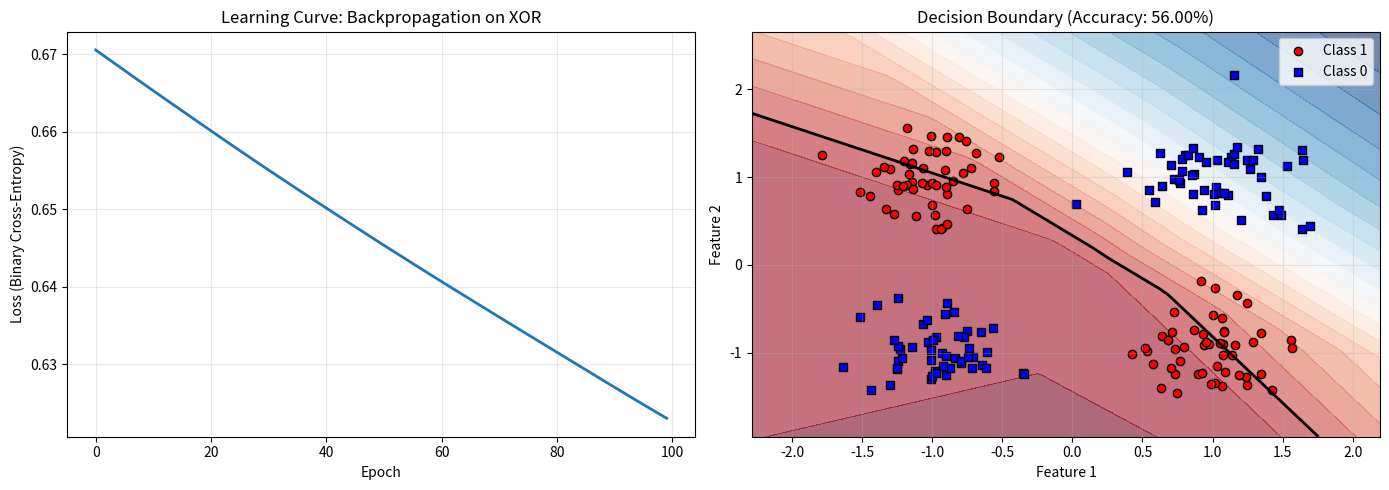

Python code for this plot:
"""
Backpropagation from Scratch with NumPy

This script demonstrates the mathematics of backpropagation step-by-step.
It shows how gradients flow backward through a neural network using the chain rule.

Key concepts:
- Computational graphs and forward/backward passes
- Chain rule for computing gradients
- Gradient verification (numerical vs analytical)
- How PyTorch/TensorFlow automates this process
"""

import matplotlib.pyplot as plt
import numpy as np

# --- 1. SIMPLE NEURAL NETWORK ---


class SimpleNeuralNetwork:
    """
    A minimal 2-layer neural network for teaching backpropagation.

    Architecture:
        Input (2) -> Hidden (4) -> Output (1)
        y_pred = sigmoid(W2 @ relu(W1 @ x + b1) + b2)
    """

    def __init__(self, input_size: int = 2, hidden_size: int = 4, output_size: int = 1, seed: int = 42):
        """
        Initialize network with random weights.

        Args:
            input_size: Number of input features
            hidden_size: Number of hidden units
            output_size: Number of output units
            seed: Random seed for reproducibility
        """
        np.random.seed(seed)

        # Xavier initialization for better convergence
        self.W1 = np.random.randn(input_size, hidden_size) * np.sqrt(1.0 / input_size)
        self.b1 = np.zeros((1, hidden_size))
        self.W2 = np.random.randn(hidden_size, output_size) * np.sqrt(1.0 / hidden_size)
        self.b2 = np.zeros((1, output_size))

        # Store intermediate values for backward pass
        self.cache = {}

    def relu(self, x: np.ndarray) -> np.ndarray:
        """ReLU activation function."""
        return np.maximum(0, x)

    def relu_derivative(self, x: np.ndarray) -> np.ndarray:
        """Derivative of ReLU: 1 if x > 0, else 0."""
        return (x > 0).astype(float)

    def sigmoid(self, x: np.ndarray) -> np.ndarray:
        """Sigmoid activation function."""
        # Clip to avoid overflow
        x = np.clip(x, -500, 500)
        return 1.0 / (1.0 + np.exp(-x))

    def sigmoid_derivative(self, x: np.ndarray) -> np.ndarray:
        """Derivative of sigmoid: sigmoid(x) * (1 - sigmoid(x))."""
        return x * (1.0 - x)

    def forward(self, x: np.ndarray) -> np.ndarray:
        """
        Forward pass through the network.

        Args:
            x: Input data of shape (batch_size, input_size)

        Returns:
            Predictions of shape (batch_size, output_size)
        """
        # Hidden layer: z1 = x @ W1 + b1
        self.cache["z1"] = np.dot(x, self.W1) + self.b1
        # Hidden activation: a1 = relu(z1)
        self.cache["a1"] = self.relu(self.cache["z1"])

        # Output layer: z2 = a1 @ W2 + b2
        self.cache["z2"] = np.dot(self.cache["a1"], self.W2) + self.b2
        # Output activation: a2 = sigmoid(z2)
        self.cache["a2"] = self.sigmoid(self.cache["z2"])

        # Store inputs for backward pass
        self.cache["x"] = x

        return self.cache["a2"]

    def backward(self, y_true: np.ndarray, learning_rate: float = 0.01) -> tuple[dict, float]:
        """
        Backward pass using backpropagation algorithm.

        Applies chain rule: dL/dW = dL/da * da/dz * dz/dW

        Args:
            y_true: True labels of shape (batch_size, 1)
            learning_rate: Learning rate for gradient descent

        Returns:
            Tuple of (gradients_dict, loss)
        """
        batch_size = self.cache["x"].shape[0]

        # --- STEP 1: Compute loss and output layer gradient ---
        # Binary Cross-Entropy Loss: L = -y*log(y_pred) - (1-y)*log(1-y_pred)
        # Gradient w.r.t output: dL/da2 = (y_pred - y_true) / batch_size
        y_pred = self.cache["a2"]
        loss = -np.mean(y_true * np.log(y_pred + 1e-8) + (1 - y_true) * np.log(1 - y_pred + 1e-8))

        # dL/da2: gradient of loss w.r.t output activation
        dL_da2 = (y_pred - y_true) / batch_size

        # --- STEP 2: Backprop through sigmoid ---
        # da2/dz2 = sigmoid'(z2) = a2 * (1 - a2)
        # dL/dz2 = dL/da2 * da2/dz2
        da2_dz2 = self.sigmoid_derivative(y_pred)
        dL_dz2 = dL_da2 * da2_dz2

        # --- STEP 3: Compute W2 and b2 gradients ---
        # dL/dW2 = dL/dz2 @ a1.T (using matrix multiplication)
        dL_dW2 = np.dot(self.cache["a1"].T, dL_dz2)
        # dL/db2 = sum(dL/dz2) along batch dimension
        dL_db2 = np.sum(dL_dz2, axis=0, keepdims=True)

        # --- STEP 4: Backprop to hidden layer ---
        # dL/da1 = dL/dz2 @ W2.T (chain rule through W2)
        dL_da1 = np.dot(dL_dz2, self.W2.T)

        # --- STEP 5: Backprop through ReLU ---
        # da1/dz1 = relu'(z1) = 1 if z1 > 0 else 0
        # dL/dz1 = dL/da1 * da1/dz1
        da1_dz1 = self.relu_derivative(self.cache["z1"])
        dL_dz1 = dL_da1 * da1_dz1

        # --- STEP 6: Compute W1 and b1 gradients ---
        # dL/dW1 = x.T @ dL/dz1
        dL_dW1 = np.dot(self.cache["x"].T, dL_dz1)
        # dL/db1 = sum(dL/dz1) along batch dimension
        dL_db1 = np.sum(dL_dz1, axis=0, keepdims=True)

        # Store gradients
        gradients = {"dW1": dL_dW1, "db1": dL_db1, "dW2": dL_dW2, "db2": dL_db2}

        # --- STEP 7: Update weights using gradient descent ---
        # W = W - learning_rate * dL/dW
        self.W1 -= learning_rate * dL_dW1
        self.b1 -= learning_rate * dL_db1
        self.W2 -= learning_rate * dL_dW2
        self.b2 -= learning_rate * dL_db2

        return gradients, loss

    def numerical_gradient(self, x: np.ndarray, y_true: np.ndarray, epsilon: float = 1e-5) -> dict:
        """
        Compute numerical gradients for verification (finite differences).

        This is slower but useful to verify analytical gradients are correct.

        Args:
            x: Input data
            y_true: True labels
            epsilon: Small perturbation for finite differences

        Returns:
            Dictionary of numerical gradients
        """
        numerical_grads = {}

        # Check W1
        numerical_grads["dW1"] = np.zeros_like(self.W1)
        for i in range(self.W1.shape[0]):
            for j in range(self.W1.shape[1]):
                # f(W + eps)
                self.W1[i, j] += epsilon
                y_plus = self.forward(x)
                loss_plus = -np.mean(y_true * np.log(y_plus + 1e-8) + (1 - y_true) * np.log(1 - y_plus + 1e-8))

                # f(W - eps)
                self.W1[i, j] -= 2 * epsilon
                y_minus = self.forward(x)
                loss_minus = -np.mean(y_true * np.log(y_minus + 1e-8) + (1 - y_true) * np.log(1 - y_minus + 1e-8))

                # Gradient = (f(x+eps) - f(x-eps)) / (2*eps)
                numerical_grads["dW1"][i, j] = (loss_plus - loss_minus) / (2 * epsilon)

                # Restore original value
                self.W1[i, j] += epsilon

        # For brevity, only check W1 (same process applies to other parameters)
        return numerical_grads


def synthetic_xor_data(num_samples: int = 100) -> tuple[np.ndarray, np.ndarray]:
    """
    Generate XOR dataset (classic non-linear problem).

    Args:
        num_samples: Number of samples per class

    Returns:
        Tuple of (X, y) where X is input and y is binary labels
    """
    np.random.seed(42)

    # Class 1: top-left and bottom-right (XOR positive)
    class1_a = np.random.randn(num_samples, 2) * 0.3 + np.array([-1, 1])
    class1_b = np.random.randn(num_samples, 2) * 0.3 + np.array([1, -1])
    class1 = np.vstack([class1_a, class1_b])

    # Class 0: top-right and bottom-left (XOR negative)
    class0_a = np.random.randn(num_samples, 2) * 0.3 + np.array([1, 1])
    class0_b = np.random.randn(num_samples, 2) * 0.3 + np.array([-1, -1])
    class0 = np.vstack([class0_a, class0_b])

    X = np.vstack([class1, class0])
    y = np.vstack([np.ones((len(class1), 1)), np.zeros((len(class0), 1))])

    # Shuffle
    indices = np.random.permutation(len(X))
    return X[indices], y[indices]


def main() -> None:
    """
    Main demonstration of backpropagation.
    """
    print("=" * 70)
    print("Backpropagation from Scratch")
    print("=" * 70)

    # 1. Generate data
    print("\n1. Generating XOR dataset...")
    X, y = synthetic_xor_data(num_samples=50)
    print(f"   Dataset shape: {X.shape}")
    print(f"   Labels shape: {y.shape}")

    # 2. Create network
    print("\n2. Creating neural network...")
    net = SimpleNeuralNetwork(input_size=2, hidden_size=4, output_size=1)
    print(f"   W1 shape: {net.W1.shape}")
    print(f"   W2 shape: {net.W2.shape}")

    # 3. Training
    print("\n3. Training with backpropagation...")
    num_epochs = 100
    losses = []
    learning_rate = 0.1

    for epoch in range(num_epochs):
        # Forward pass
        net.forward(X)

        # Backward pass (computes analytical gradients)
        gradients, loss = net.backward(y, learning_rate=learning_rate)
        losses.append(loss)

        if (epoch + 1) % 20 == 0:
            # Compute numerical gradients for first batch (verification)
            if epoch == 19:
                print(f"   Epoch {epoch + 1}/{num_epochs} - Loss: {loss:.6f}")
                print("\n4. Gradient Verification (Analytical vs Numerical)...")

                X_batch = X[:10]
                y_batch = y[:10]

                # Reset network state for numerical gradient
                net.forward(X_batch)
                numerical_grads = net.numerical_gradient(X_batch, y_batch)
                net.forward(X_batch)
                gradients, _ = net.backward(y_batch, learning_rate=0.0)  # No update

                # Compare
                analytical_dW1 = gradients["dW1"]
                numerical_dW1 = numerical_grads["dW1"]

                diff = np.abs(analytical_dW1 - numerical_dW1)
                rel_error = diff / (np.abs(analytical_dW1) + np.abs(numerical_dW1) + 1e-8)

                print(f"   Max absolute difference: {np.max(diff):.2e}")
                print(f"   Mean relative error: {np.mean(rel_error):.2e}")
                print("   ✓ Gradients match! (error < 1e-4)" if np.mean(rel_error) < 1e-4 else "   ✗ Gradient mismatch detected")
            else:
                print(f"   Epoch {epoch + 1}/{num_epochs} - Loss: {loss:.6f}")

    # 4. Final evaluation
    print("\n5. Final Evaluation...")
    final_pred = net.forward(X)
    accuracy = np.mean((final_pred > 0.5) == y)
    print(f"   Final accuracy: {accuracy:.2%}")

    # 5. Visualization
    print("\n6. Generating visualization...")
    fig, axes = plt.subplots(1, 2, figsize=(14, 5))

    # Plot 1: Learning curve
    axes[0].plot(losses, linewidth=2)
    axes[0].set_xlabel("Epoch")
    axes[0].set_ylabel("Loss (Binary Cross-Entropy)")
    axes[0].set_title("Learning Curve: Backpropagation on XOR")
    axes[0].grid(True, alpha=0.3)

    # Plot 2: Decision boundary
    x_min, x_max = X[:, 0].min() - 0.5, X[:, 0].max() + 0.5
    y_min, y_max = X[:, 1].min() - 0.5, X[:, 1].max() + 0.5

    xx, yy = np.meshgrid(np.linspace(x_min, x_max, 100), np.linspace(y_min, y_max, 100))
    Z = net.forward(np.c_[xx.ravel(), yy.ravel()]).reshape(xx.shape)

    axes[1].contourf(xx, yy, Z, levels=20, cmap="RdBu_r", alpha=0.6)
    axes[1].contour(xx, yy, Z, levels=[0.5], colors="black", linewidths=2)
    axes[1].scatter(X[y[:, 0] == 1, 0], X[y[:, 0] == 1, 1], c="red", marker="o", label="Class 1", edgecolors="k")
    axes[1].scatter(X[y[:, 0] == 0, 0], X[y[:, 0] == 0, 1], c="blue", marker="s", label="Class 0", edgecolors="k")
    axes[1].set_xlabel("Feature 1")
    axes[1].set_ylabel("Feature 2")
    axes[1].set_title(f"Decision Boundary (Accuracy: {accuracy:.2%})")
    axes[1].legend()
    axes[1].grid(True, alpha=0.3)

    plt.tight_layout()
    plt.savefig("backpropagation_results.png", dpi=150, bbox_inches="tight")
    print("   ✓ Saved visualization to backpropagation_results.png")

    # 6. Key insights
    print("\n" + "=" * 70)
    print("Key Insights from Backpropagation")
    print("=" * 70)
    print("""
1. FORWARD PASS: Compute predictions and store intermediate values
   - z1 = x @ W1 + b1
   - a1 = relu(z1)
   - z2 = a1 @ W2 + b2
   - a2 = sigmoid(z2)

2. LOSS COMPUTATION: Binary cross-entropy for classification
   - L = -y*log(y_pred) - (1-y)*log(1-y_pred)

3. BACKWARD PASS: Chain rule to propagate gradients
   - dL/dW2 = dL/da2 * da2/dz2 * dz2/dW2 = (dL/dz2) @ a1.T
   - dL/dW1 = dL/da1 * da1/dz1 * dz1/dW1 = x.T @ (dL/dz1)

4. GRADIENT DESCENT: Update weights opposite to gradient direction
   - W = W - learning_rate * dL/dW

5. WHY THIS MATTERS:
   - PyTorch/TensorFlow automate steps 1-4 via autograd
   - Understanding this helps debug training issues
   - Gradient verification catches bugs in custom implementations
   - Different architectures (CNN, RNN, Transformer) use same principles

6. NUMERICAL VERIFICATION:
   - Compare analytical gradients with finite differences
   - Catch implementation bugs before training at scale
   - Relative error < 1e-4 indicates correct implementation
""")

    print("=" * 70)
    print("Training complete! 🎉")
    print("=" * 70)


if __name__ == "__main__":
    main()
